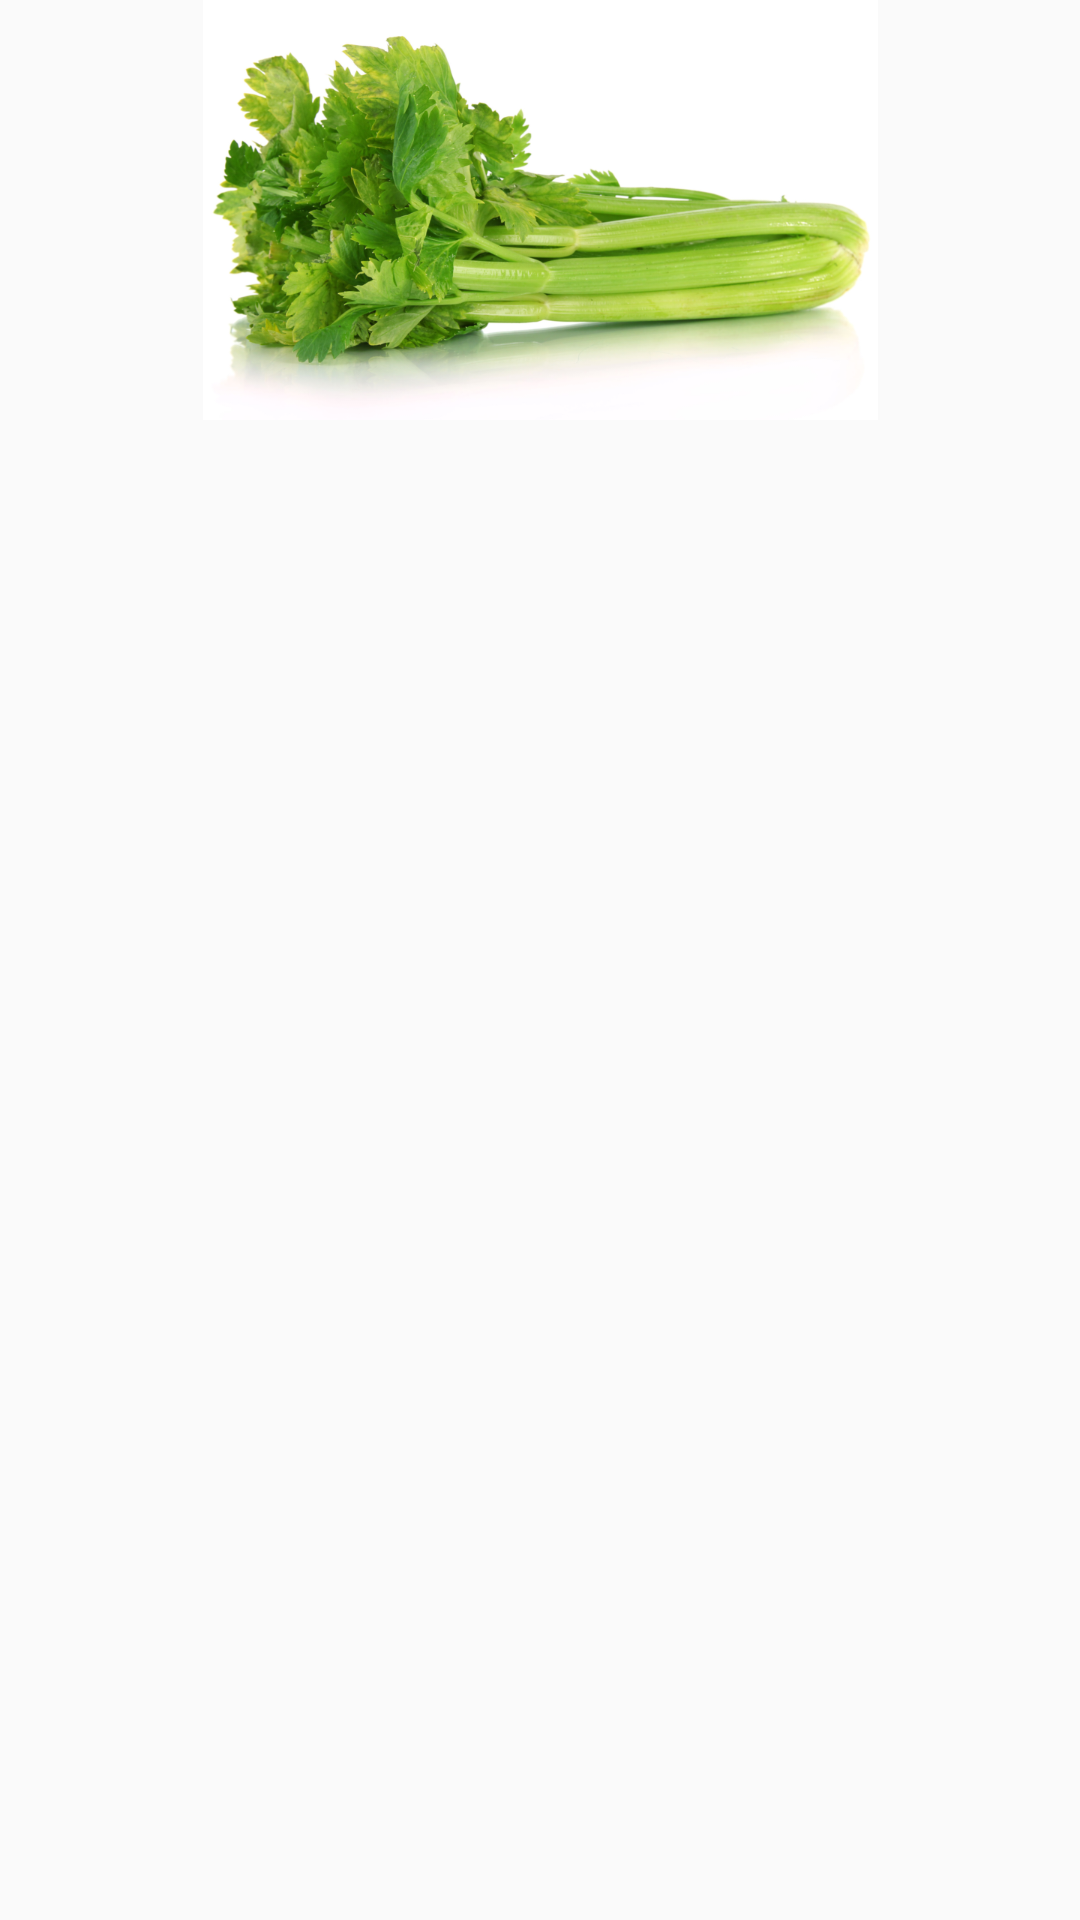

The Android layout XML behind this screen, and the referenced resources:
<!-- AndroidManifest.xml: application theme AppTheme -->
<!-- res/layout/activity_rainy.xml -->
<?xml version="1.0" encoding="utf-8"?>
<LinearLayout
    xmlns:android="http://schemas.android.com/apk/res/android"
    xmlns:tools="http://schemas.android.com/tools"
    xmlns:app="http://schemas.android.com/apk/res-auto"
    android:layout_width="match_parent"
    android:layout_height="match_parent"
    android:orientation="vertical"
    tools:context=".SummerActivity">


    <ImageView
        android:id="@+id/summer_img_id"
        android:layout_width="match_parent"
        android:layout_height="140dp"
        android:src="@drawable/banner_3"
        android:layout_marginBottom="5dp"
        />
    <ListView
        android:id="@+id/listview_summer_id"
        android:layout_width="match_parent"
        android:layout_height="wrap_content"
        android:divider="#939393"
        android:dividerHeight="1dp"
        >

    </ListView>
</LinearLayout>
<!-- resources referenced by this layout -->
<resources>
  <!-- drawable banner_3: png bitmap (drawable, 485176 bytes) -->
  <style name="AppTheme" parent="Theme.AppCompat.Light.DarkActionBar">
          
          <item name="colorPrimary">@color/colorPrimary</item>
          <item name="colorPrimaryDark">@color/colorPrimaryDark</item>
          <item name="colorAccent">@color/colorAccent</item>
      </style>
  <!-- not gathered from this repository: default colours our renderer supplied (Android Studio template values) -->
  <color name="colorPrimary">#FF6200EE</color>
  <color name="colorPrimaryDark">#FF3700B3</color>
  <color name="colorAccent">#FF03DAC5</color>
</resources>
